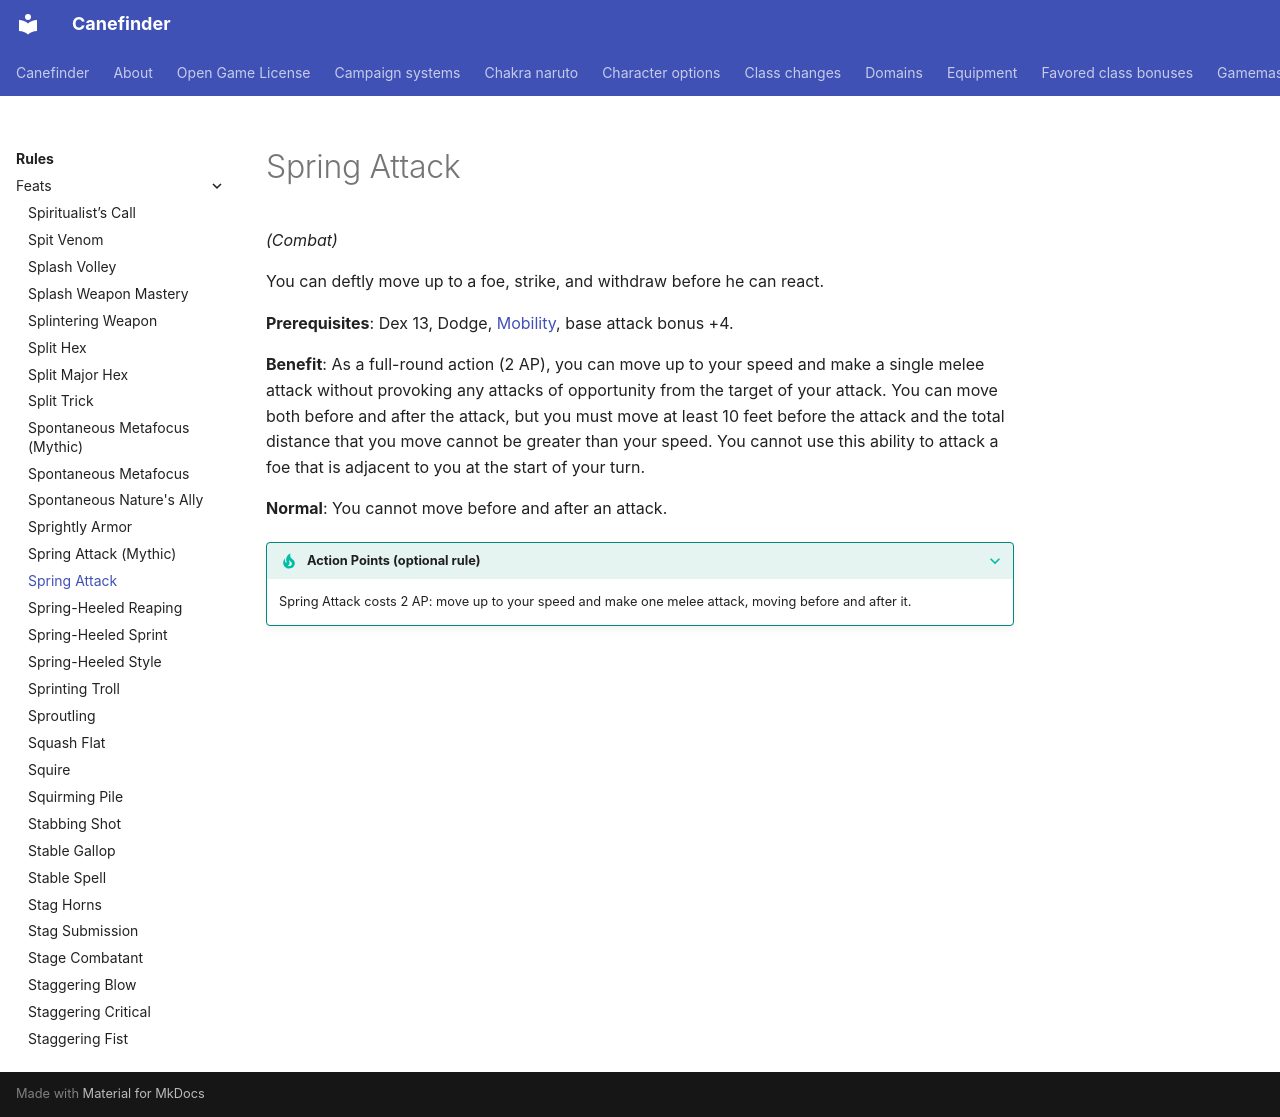

repository: canefinderhouserules/Canefinderhouserules · page: rules/feats/spring-attack/index.html · generator: mkdocs

# Spring Attack

*(Combat)*

You can deftly move up to a foe, strike, and withdraw before he can react.

**Prerequisites**: Dex 13, Dodge, [Mobility](mobility.md), base attack bonus +4.

**Benefit**: As a full-round action (2 AP), you can move up to your speed and make a single melee attack without provoking any attacks of opportunity from the target of your attack. You can move both before and after the attack, but you must move at least 10 feet before the attack and the total distance that you move cannot be greater than your speed. You cannot use this ability to attack a foe that is adjacent to you at the start of your turn.

**Normal**: You cannot move before and after an attack.

??? tip apr "Action Points (optional rule)"
    Spring Attack costs 2 AP: move up to your speed and make one melee attack, moving before and after it.
